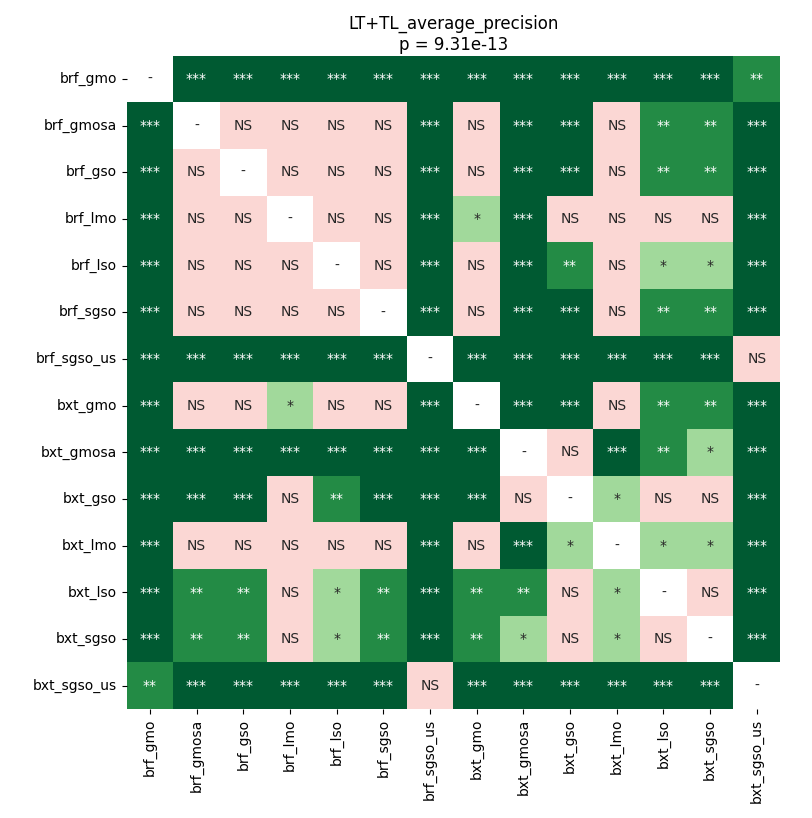

The file beside this chart, header and first rows:
	brf_gmo	brf_gmosa	brf_gso	brf_lmo	brf_lso	brf_sgso	brf_sgso_us	bxt_gmo	bxt_gmosa	bxt_gso	bxt_lmo	bxt_lso	bxt_sgso	bxt_sgso_us
brf_gmo	1.0	8.167940027573529e-05	8.167940027573529e-05	8.167940027573529e-05	8.167940027573529e-05	8.167940027573529e-05	0.0001389	8.167940027573529e-05	8.167940027573529e-05	8.167940027573529e-05	0.0001984	8.167940027573529e-05	8.167940027573529e-05	0.004443
brf_gmosa	8.167940027573529e-05	1.0	0.5367	0.09748	0.6313	0.6016	8.167940027573529e-05	1.0	0.0001389	8.167940027573529e-05	0.4536	0.004443	0.00187	8.167940027573529e-05
brf_gso	8.167940027573529e-05	0.5367	1.0	0.1475	0.7382	0.2943	8.167940027573529e-05	0.8796	0.0001389	8.167940027573529e-05	0.3161	0.005455	0.00187	0.0001389
brf_lmo	8.167940027573529e-05	0.09748	0.1475	1.0	0.1198	0.07953	8.167940027573529e-05	0.04325	0.0004418	0.1082	0.2156	0.08883	0.07092	8.167940027573529e-05
brf_lso	8.167940027573529e-05	0.6313	0.7382	0.1198	1.0	0.5367	8.167940027573529e-05	0.8489	0.0001984	0.001509	0.2768	0.01467	0.01724	8.167940027573529e-05
brf_sgso	8.167940027573529e-05	0.6016	0.2943	0.07953	0.5367	1.0	8.167940027573529e-05	0.4807	0.0001389	0.0001389	0.2339	0.004443	0.002937	8.167940027573529e-05
brf_sgso_us	0.0001389	8.167940027573529e-05	8.167940027573529e-05	8.167940027573529e-05	8.167940027573529e-05	8.167940027573529e-05	1.0	8.167940027573529e-05	8.167940027573529e-05	8.167940027573529e-05	8.167940027573529e-05	8.167940027573529e-05	8.167940027573529e-05	0.09748
bxt_gmo	8.167940027573529e-05	1.0	0.8796	0.04325	0.8489	0.4807	8.167940027573529e-05	1.0	8.167940027573529e-05	0.0006171	0.3388	0.00187	0.002341	8.167940027573529e-05
bxt_gmosa	8.167940027573529e-05	0.0001389	0.0001389	0.0004418	0.0001984	0.0001389	8.167940027573529e-05	8.167940027573529e-05	1.0	0.05493	0.0003229	0.002341	0.04844	8.167940027573529e-05
bxt_gso	8.167940027573529e-05	8.167940027573529e-05	8.167940027573529e-05	0.1082	0.001509	0.0001389	8.167940027573529e-05	0.0006171	0.05493	1.0	0.04844	0.9099	0.2943	8.167940027573529e-05
bxt_lmo	0.0001984	0.4536	0.3161	0.2156	0.2768	0.2339	8.167940027573529e-05	0.3388	0.0003229	0.04844	1.0	0.02768	0.02019	8.167940027573529e-05
bxt_lso	8.167940027573529e-05	0.004443	0.005455	0.08883	0.01467	0.004443	8.167940027573529e-05	0.00187	0.002341	0.9099	0.02768	1.0	0.2156	8.167940027573529e-05
bxt_sgso	8.167940027573529e-05	0.00187	0.00187	0.07092	0.01724	0.002937	8.167940027573529e-05	0.002341	0.04844	0.2943	0.02019	0.2156	1.0	8.167940027573529e-05
bxt_sgso_us	0.004443	8.167940027573529e-05	0.0001389	8.167940027573529e-05	8.167940027573529e-05	8.167940027573529e-05	0.09748	8.167940027573529e-05	8.167940027573529e-05	8.167940027573529e-05	8.167940027573529e-05	8.167940027573529e-05	8.167940027573529e-05	1.0
